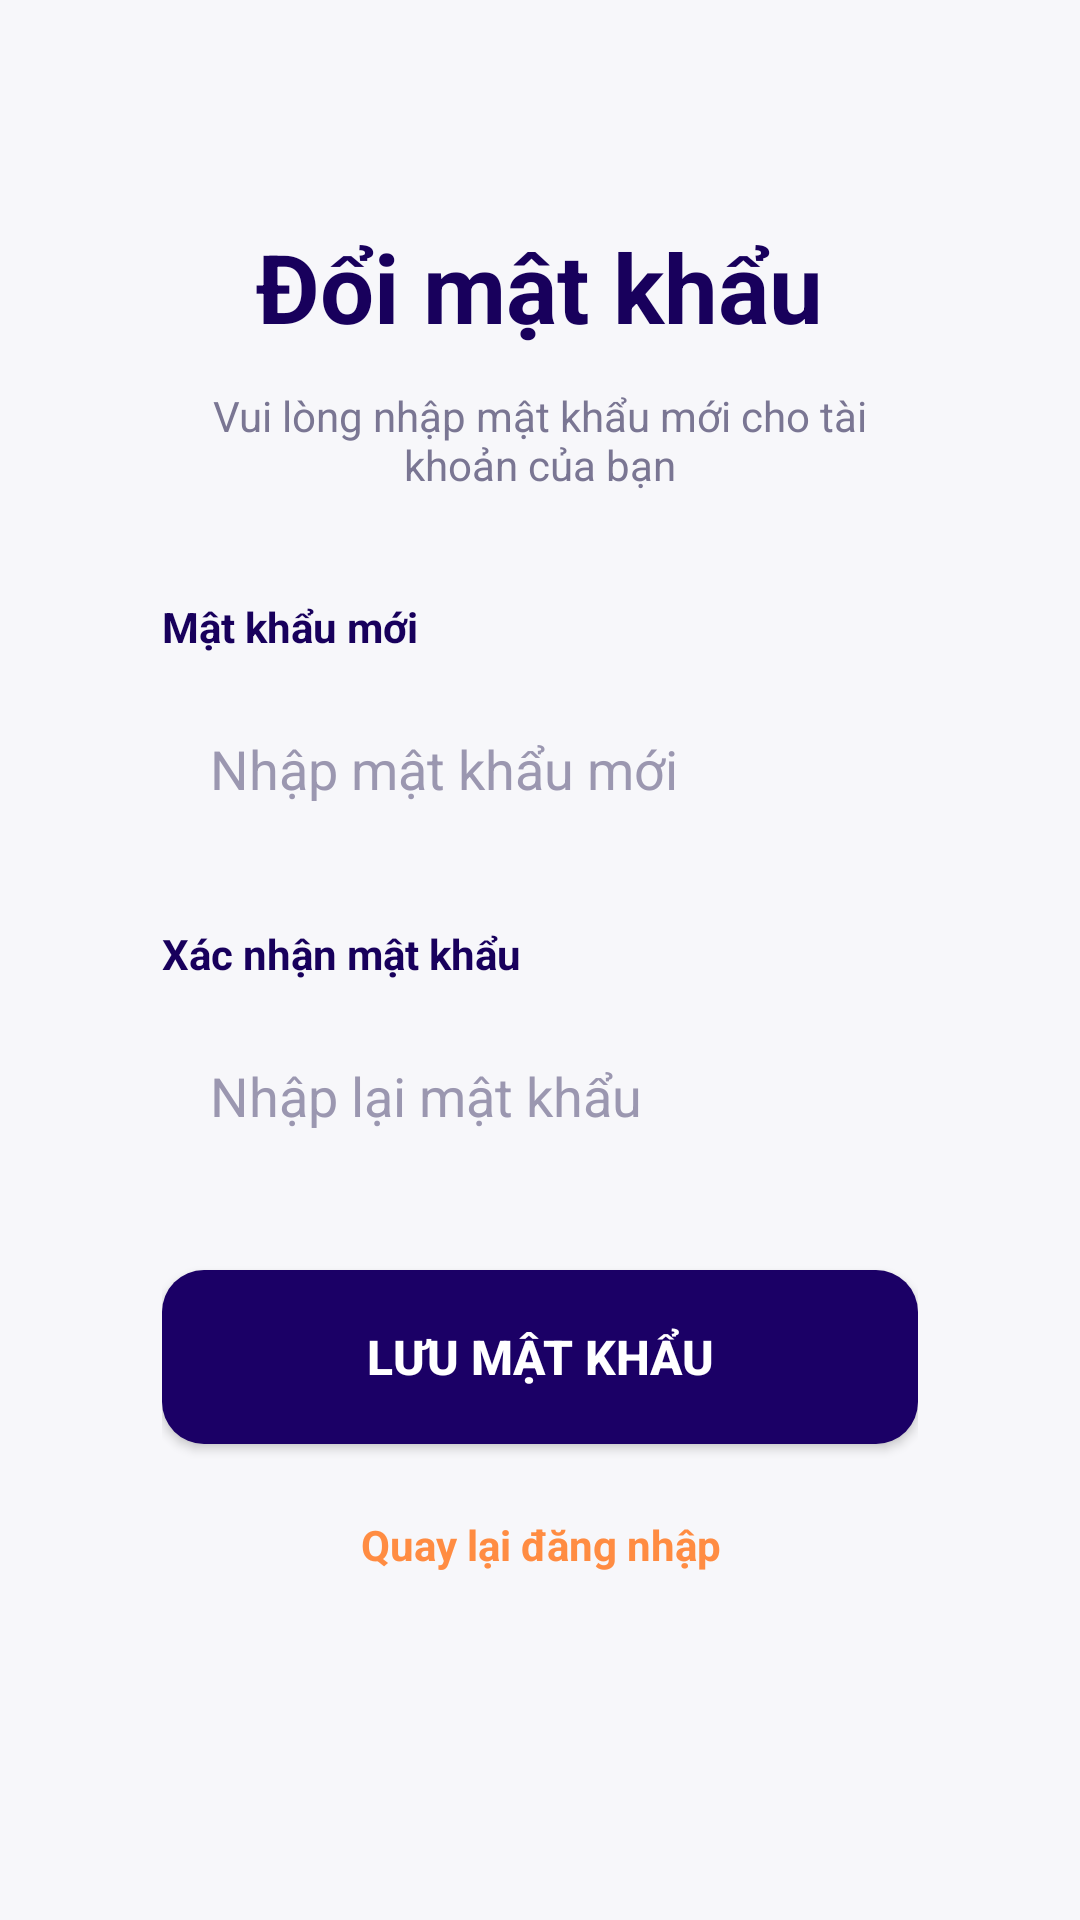

Android layout source for this screen:
<!-- AndroidManifest.xml: application theme Theme.AppTimViecLam -->
<!-- res/layout/dialog_new_password.xml -->
<?xml version="1.0" encoding="utf-8"?>
<ScrollView xmlns:android="http://schemas.android.com/apk/res/android"
    android:layout_width="match_parent"
    android:layout_height="match_parent"
    android:background="#F7F7FA">

    <LinearLayout
        android:layout_width="match_parent"
        android:layout_height="wrap_content"
        android:orientation="vertical"
        android:padding="30dp">

        <LinearLayout
            android:layout_width="match_parent"
            android:layout_height="wrap_content"
            android:background="@drawable/bg_type"
            android:orientation="vertical"
            android:padding="24dp">

            
            <TextView
                android:layout_width="wrap_content"
                android:layout_height="wrap_content"
                android:layout_gravity="center"
                android:layout_marginTop="20dp"
                android:text="Đổi mật khẩu"
                android:textColor="#18005C"
                android:textSize="32sp"
                android:textStyle="bold" />

            
            <TextView
                android:layout_width="match_parent"
                android:layout_height="wrap_content"
                android:layout_marginTop="12dp"
                android:gravity="center"
                android:text="Vui lòng nhập mật khẩu mới cho tài khoản của bạn"
                android:textColor="#7A7693"
                android:textSize="14sp" />

            
            <TextView
                android:layout_width="wrap_content"
                android:layout_height="wrap_content"
                android:layout_marginTop="35dp"
                android:text="Mật khẩu mới"
                android:textColor="#18005C"
                android:textStyle="bold" />

            <EditText
                android:id="@+id/edtNewPassword"
                android:layout_width="match_parent"
                android:layout_height="56dp"
                android:layout_marginTop="10dp"
                android:background="@drawable/bg_edittext"
                android:hint="Nhập mật khẩu mới"
                android:inputType="textPassword"
                android:paddingStart="16dp"
                android:paddingEnd="16dp"
                android:textColor="#18005C"
                android:textColorHint="#9B97B0" />

            
            <TextView
                android:layout_width="wrap_content"
                android:layout_height="wrap_content"
                android:layout_marginTop="24dp"
                android:text="Xác nhận mật khẩu"
                android:textColor="#18005C"
                android:textStyle="bold" />

            <EditText
                android:id="@+id/edtConfirmPassword"
                android:layout_width="match_parent"
                android:layout_height="56dp"
                android:layout_marginTop="10dp"
                android:background="@drawable/bg_edittext"
                android:hint="Nhập lại mật khẩu"
                android:inputType="textPassword"
                android:paddingStart="16dp"
                android:paddingEnd="16dp"
                android:textColor="#18005C"
                android:textColorHint="#9B97B0" />

            
            <Button
                android:id="@+id/btnSavePassword"
                android:layout_width="match_parent"
                android:layout_height="58dp"
                android:layout_marginTop="30dp"
                android:background="@drawable/bg_button"
                android:text="LƯU MẬT KHẨU"
                android:textAllCaps="true"
                android:textColor="#FFFFFF"
                android:textSize="16sp"
                android:textStyle="bold" />

            
            <TextView
                android:id="@+id/txtBackLogin"
                android:layout_width="match_parent"
                android:layout_height="wrap_content"
                android:layout_marginTop="24dp"
                android:layout_marginBottom="10dp"
                android:gravity="center"
                android:text="Quay lại đăng nhập"
                android:textColor="#FF8C42"
                android:textSize="14sp"
                android:textStyle="bold" />

        </LinearLayout>

    </LinearLayout>

</ScrollView>
<!-- resources referenced by this layout -->
<resources>
  <!-- drawable bg_button (drawable) -->
  <?xml version="1.0" encoding="utf-8"?>
  <shape xmlns:android="http://schemas.android.com/apk/res/android">
      <solid android:color="#1B0066"/>
      <corners android:radius="14dp"/>
  </shape>
  <!-- drawable bg_type (drawable) -->
  <?xml version="1.0" encoding="utf-8"?>
  <selector xmlns:android="http://schemas.android.com/apk/res/android">
      <solid android:color="@color/type_bg"/>
      <corners android:radius="6dp"/>
  </selector>
  <style name="Theme.AppTimViecLam" parent="Base.Theme.AppTimViecLam" />
  <color name="type_bg">#E3F2FD</color>
  <style name="Base.Theme.AppTimViecLam" parent="Theme.Material3.DayNight.NoActionBar">
          
          
              <item name="colorPrimary">@color/primary</item>
              <item name="colorOnPrimary">@android:color/white</item>
  
              <item name="android:statusBarColor">@color/primary_dark</item>
      </style>
  <color name="primary">#1976D2</color>
  <color name="primary_dark">#0D47A1</color>
</resources>
